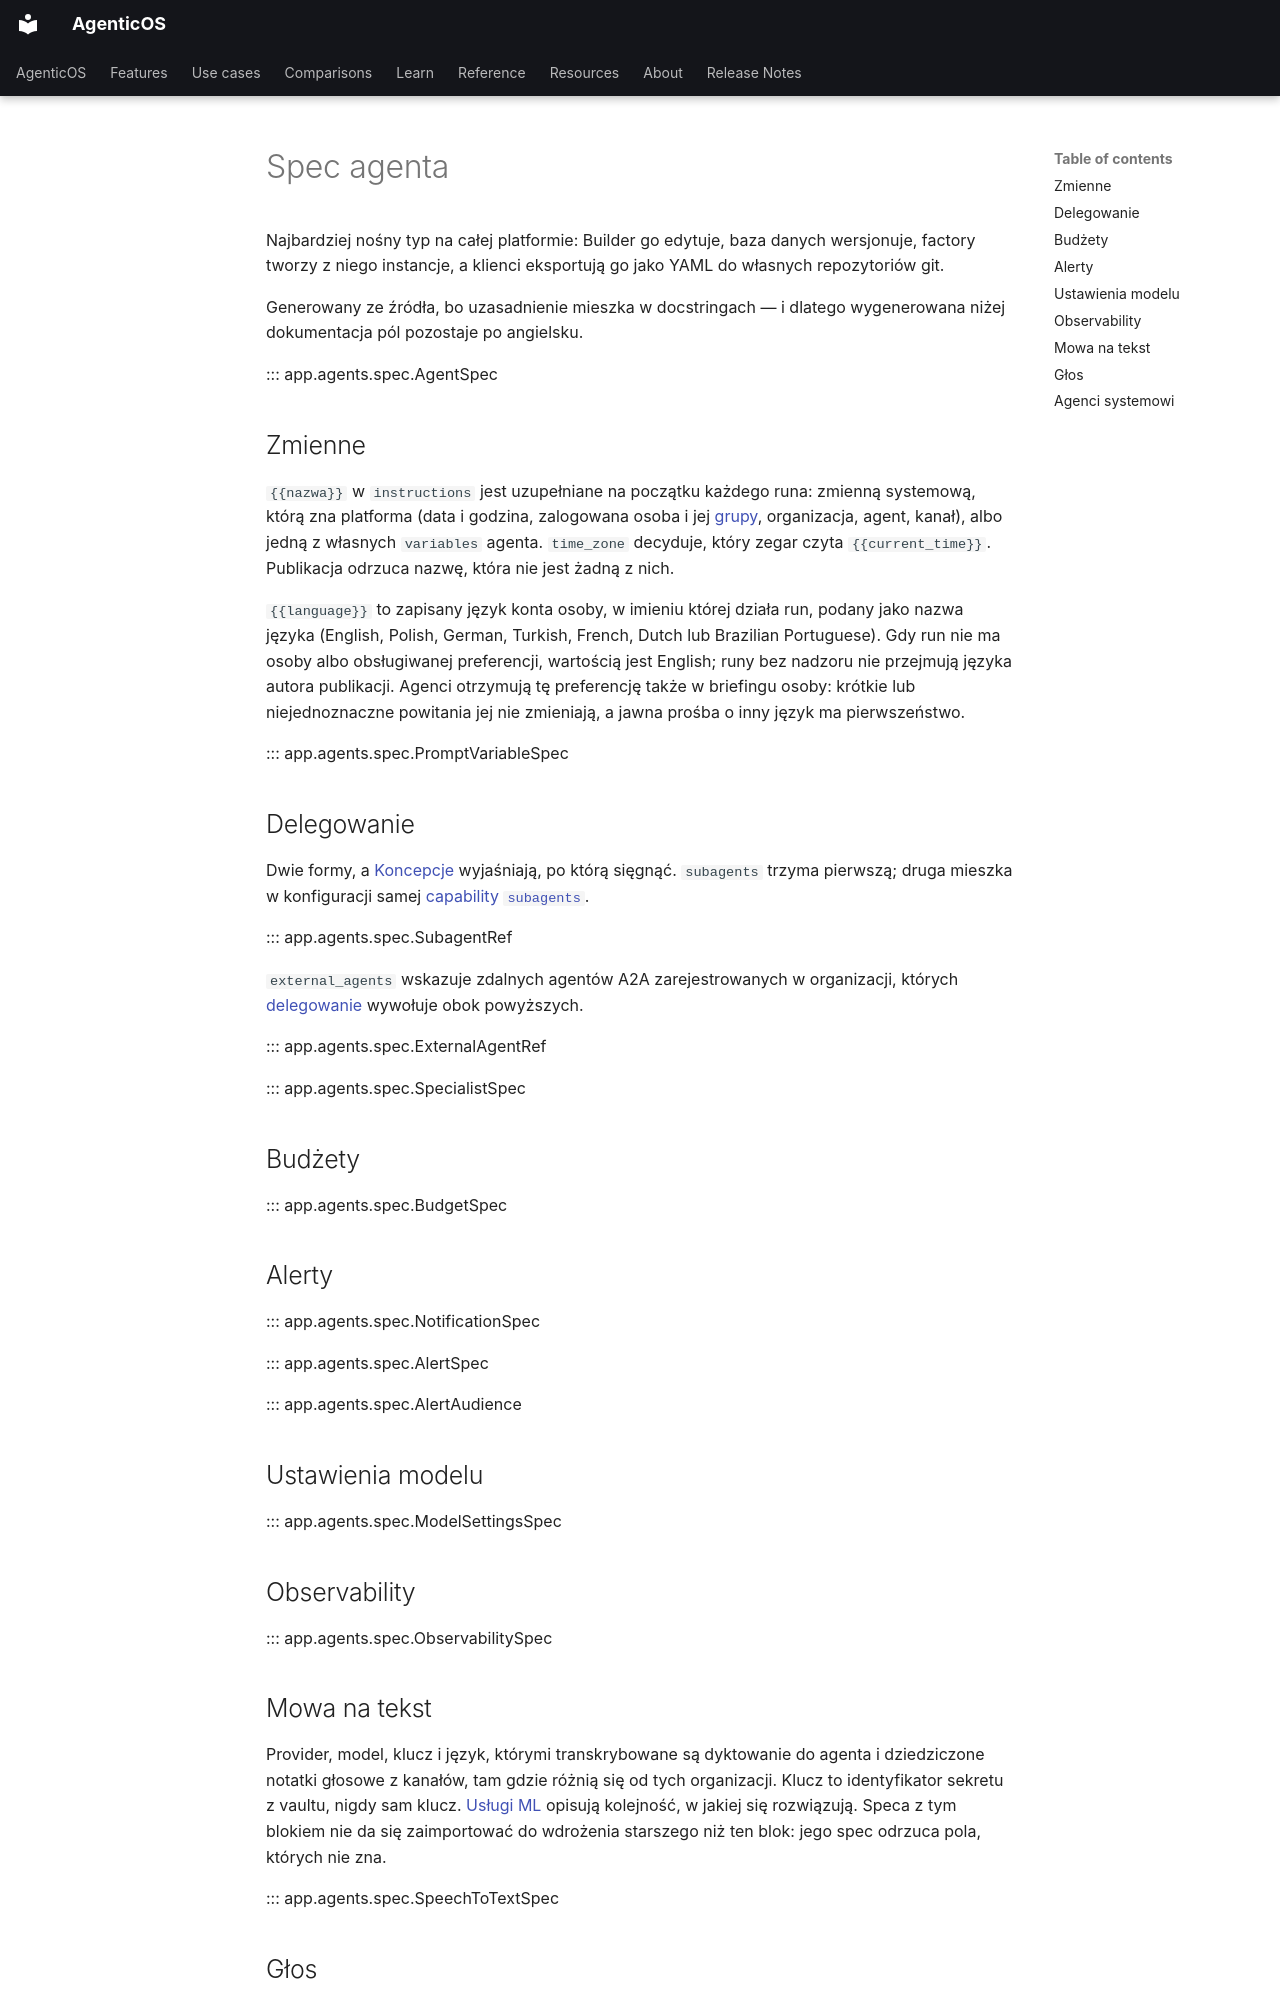

repository: vstorm-co/agenticos · page: reference/spec.pl/index.html · generator: mkdocs

---
source_sha: "0ed38379a333"
---

# Spec agenta { #the-agent-spec }

Najbardziej nośny typ na całej platformie: Builder go edytuje, baza danych
wersjonuje, factory tworzy z niego instancje, a klienci eksportują go jako YAML
do własnych repozytoriów git.

Generowany ze źródła, bo uzasadnienie mieszka w docstringach — i dlatego
wygenerowana niżej dokumentacja pól pozostaje po angielsku.

::: app.agents.spec.AgentSpec

## Zmienne { #variables }

`{{nazwa}}` w `instructions` jest uzupełniane na początku każdego runa: zmienną
systemową, którą zna platforma (data i godzina, zalogowana osoba i jej
[grupy](../departments.md), organizacja, agent, kanał), albo jedną z własnych `variables` agenta. `time_zone` decyduje,
który zegar czyta `{{current_time}}`. Publikacja odrzuca nazwę, która nie jest
żadną z nich.

`{{language}}` to zapisany język konta osoby, w imieniu której działa run, podany jako nazwa języka (English, Polish, German, Turkish, French, Dutch lub Brazilian Portuguese). Gdy run nie ma osoby albo obsługiwanej preferencji, wartością jest English; runy bez nadzoru nie przejmują języka autora publikacji. Agenci otrzymują tę preferencję także w briefingu osoby: krótkie lub niejednoznaczne powitania jej nie zmieniają, a jawna prośba o inny język ma pierwszeństwo.

::: app.agents.spec.PromptVariableSpec

## Delegowanie { #delegation }

Dwie formy, a [Koncepcje](../concepts.md#delegate-vs-inline-specialist)
wyjaśniają, po którą sięgnąć. `subagents` trzyma pierwszą; druga mieszka w
konfiguracji samej [capability `subagents`](capabilities.md#delegation).

::: app.agents.spec.SubagentRef

`external_agents` wskazuje zdalnych agentów A2A zarejestrowanych w organizacji, których
[delegowanie](capabilities.md#remote-agents) wywołuje obok powyższych.

::: app.agents.spec.ExternalAgentRef

::: app.agents.spec.SpecialistSpec

## Budżety { #budgets }

::: app.agents.spec.BudgetSpec

## Alerty { #alerts }

::: app.agents.spec.NotificationSpec

::: app.agents.spec.AlertSpec

::: app.agents.spec.AlertAudience

## Ustawienia modelu { #model-settings }

::: app.agents.spec.ModelSettingsSpec

## Observability { #observability }

::: app.agents.spec.ObservabilitySpec

## Mowa na tekst { #speech-to-text }

Provider, model, klucz i język, którymi transkrybowane są dyktowanie do agenta i
dziedziczone notatki głosowe z kanałów, tam gdzie różnią się od tych organizacji.
Klucz to identyfikator sekretu z vaultu, nigdy sam klucz.
[Usługi ML](../ml-services.md#which-engine-a-recording-reaches) opisują
kolejność, w jakiej się rozwiązują. Speca z tym blokiem nie da się zaimportować
do wdrożenia starszego niż ten blok: jego spec odrzuca pola, których nie zna.

::: app.agents.spec.SpeechToTextSpec
